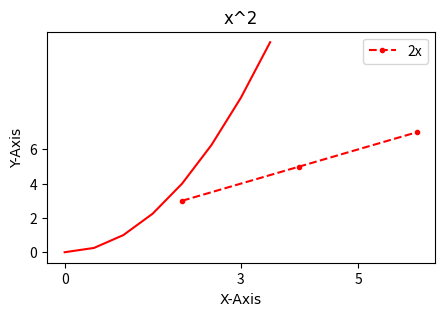

This chart was generated by the following Python code:
import matplotlib.pyplot as plt
import numpy as np
import pandas as pd

# #  basic graph
# plt.plot([1,2,3],[2,4,6])
# plt.show()

x=[2,4,6]
y=[3,5,7]

#resize
plt.figure(figsize=(5,3), dpi=100)

#label,color,linewidth
# plt.plot(x,y, label='2x', color='black', linewidth=2, marker='.',markersize='10', linestyle='--',markeredgecolor='blue')

#short-hand notation = color-marker-line notation
plt.plot(x, y, 'r.--',label='2x')


# Font dictionary
plt.title("Our first graph", fontdict={'fontname': 'Comic Sans MS'})
plt.xlabel('X-Axis', fontdict={'fontname' : 'algerian'})
plt.ylabel('Y-Axis', fontdict={'fontname' : 'algerian'})

#ticks : plot on the ticks 
plt.xticks([0,3,5,7])
plt.yticks([0,2,4,6])

# Legend
plt.legend()

plt.show()

## Line-2
x2 = np.arange(0,4,0.5) ## start,end,tick
plt.plot(x2, x2**2,'r')
plt.title('x^2')
plt.savefig('Myhraph.png', dpi=200)
plt.show()

# Save a graph

